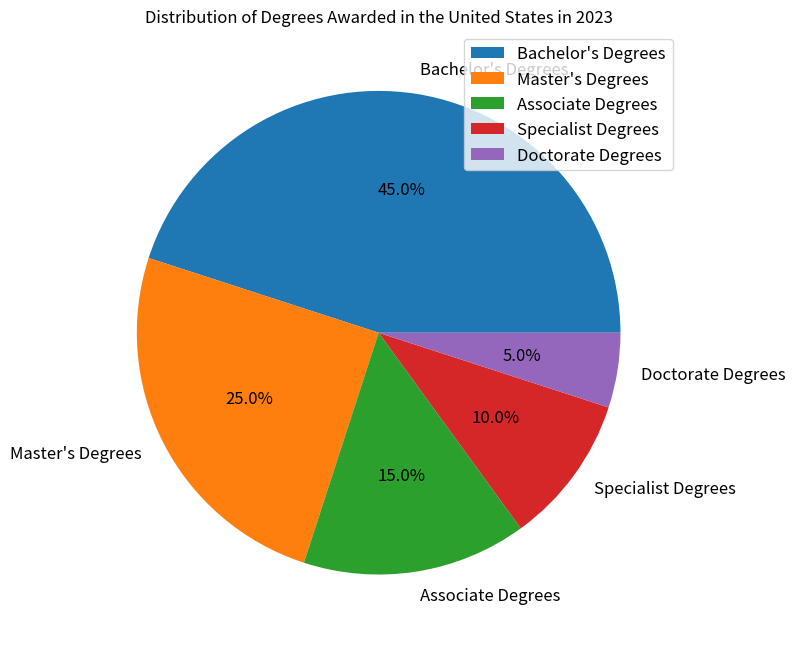

Write Python code to recreate this figure. (Note: this script raises an exception after producing the figure.)

import matplotlib.pyplot as plt

fig = plt.figure(figsize=(8,8))
ax = fig.add_subplot(111)
# data
degrees = ['Bachelor\'s Degrees', 'Master\'s Degrees','Associate Degrees', 'Specialist Degrees','Doctorate Degrees']
percentage = [45, 25, 15, 10, 5]
# plot
ax.pie(percentage, labels=degrees, 
        autopct='%1.1f%%', textprops={'fontsize': 12})
# xy-axis
ax.set_title('Distribution of Degrees Awarded in the United States in 2023') 
# Legend
ax.legend(degrees, bbox_to_anchor=(1, 1), loc='upper right', fontsize=12)
# adjust the pie
plt.xticks(rotation=45)
plt.tight_layout()
# save fig
plt.savefig('pie chart/png/393.png')
# clear fig
plt.clf()
